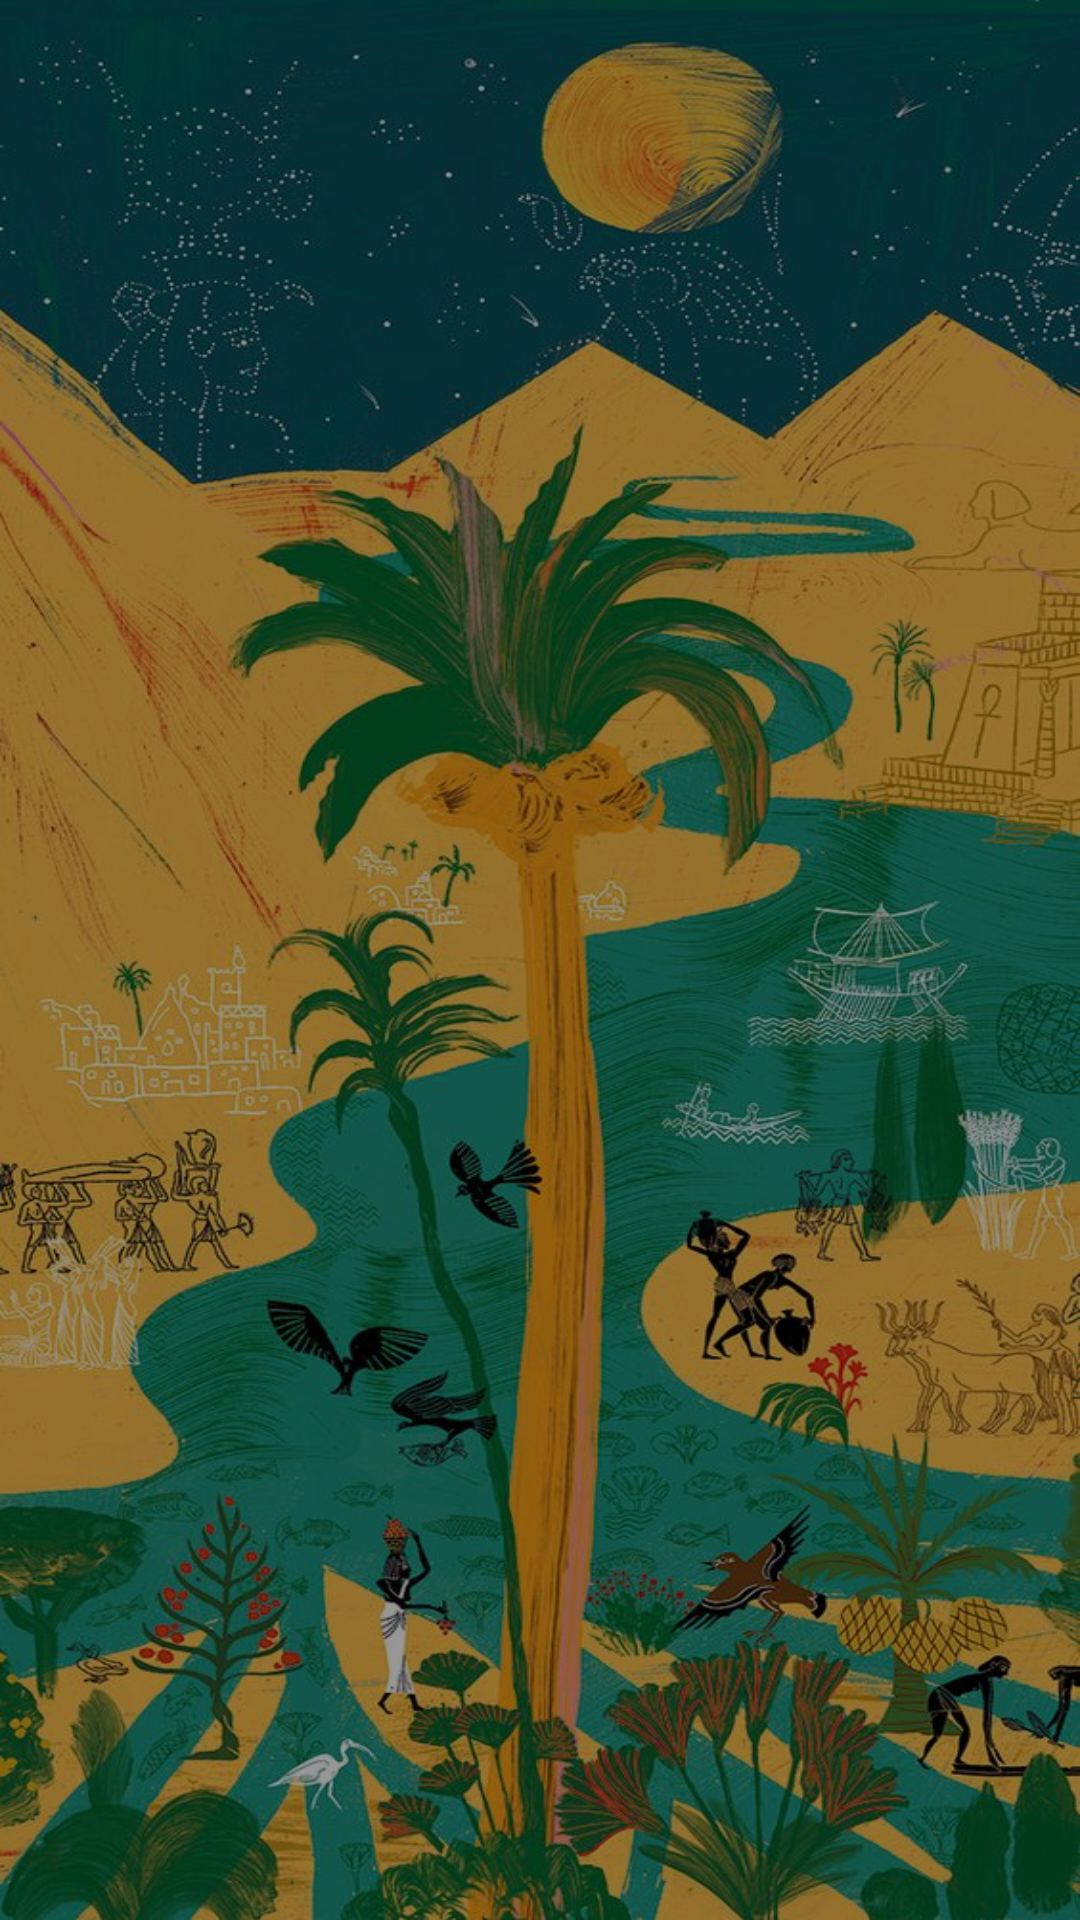

Here is an Android app screen rendered from its layout file. Give the layout XML and the strings, colors and styles it references.
<!-- AndroidManifest.xml: application theme AppTheme -->
<!-- res/layout/activity_splash_screen.xml -->
<?xml version="1.0" encoding="utf-8"?>
<androidx.constraintlayout.widget.ConstraintLayout
        xmlns:android="http://schemas.android.com/apk/res/android"
        xmlns:tools="http://schemas.android.com/tools"
        xmlns:app="http://schemas.android.com/apk/res-auto"
        android:layout_width="match_parent"
        android:layout_height="match_parent"
        android:background="#000"
        tools:context=".SplashScreen">


    <ImageView

            android:alpha="0.6"
            android:layout_width="match_parent"
            android:layout_height="match_parent"
            android:background="@drawable/bg"
    />


    <ImageView
            android:id="@+id/iscc"
            android:layout_width="300dp"
            android:layout_height="300dp"
            android:src="@drawable/is"
            app:layout_constraintBottom_toBottomOf="parent"
            app:layout_constraintLeft_toLeftOf="parent"
            app:layout_constraintRight_toRightOf="parent"
            app:layout_constraintTop_toTopOf="parent"

    />

</androidx.constraintlayout.widget.ConstraintLayout>
<!-- resources referenced by this layout -->
<resources>
  <!-- drawable bg: jpg bitmap (drawable, 167774 bytes) -->
  <style name="AppTheme" parent="Theme.AppCompat.Light.NoActionBar">
          
          <item name="colorPrimary">@color/colorPrimary</item>
          <item name="colorPrimaryDark">@color/colorPrimaryDark</item>
          <item name="colorAccent">@color/coloraccent</item>
      </style>
  <color name="colorPrimary">#FFBB86FC</color>
  <color name="colorPrimaryDark">#FF6200EE</color>
  <color name="coloraccent">#FF3700B3</color>
</resources>
